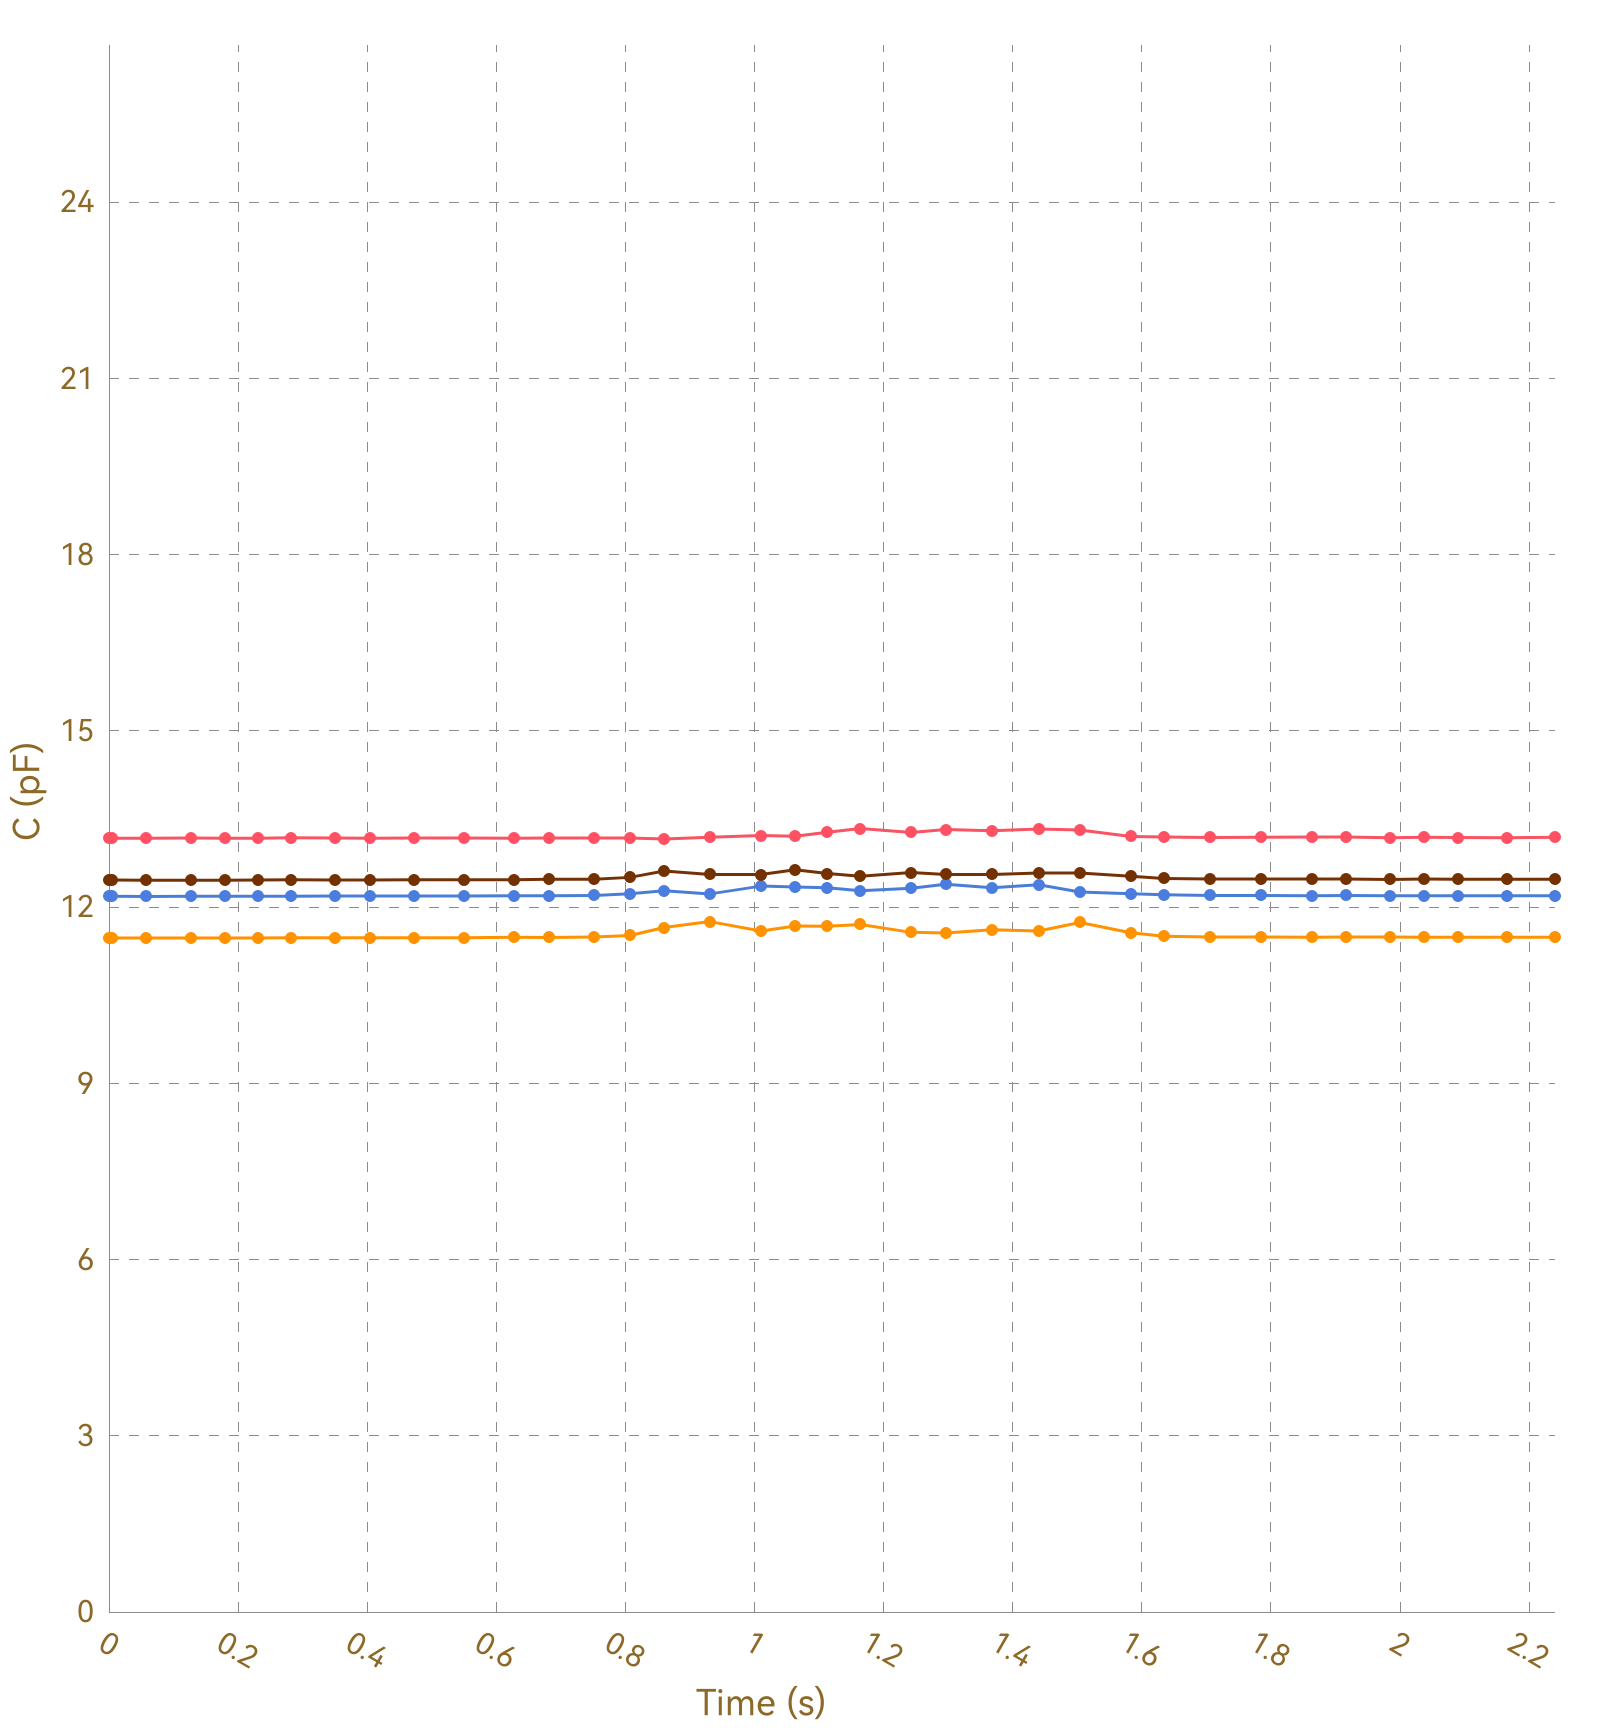

Values plotted in this chart, from the file beside it:
, Ch1, , Ch2, , Ch3, , Ch4, , Ch5, , Ch6, , Ch7, , Ch8, 
Time (s), C (pF), ΔC/C0 (%), C (pF), ΔC/C0 (%), C (pF), ΔC/C0 (%), C (pF), ΔC/C0 (%), C (pF), ΔC/C0 (%), C (pF), ΔC/C0 (%), C (pF), ΔC/C0 (%), C (pF), ΔC/C0 (%)
0.006, 13.18, 0.0000, 11.48, 0.0000, 12.19, 0.0000, 12.46, 0.0000, OL, OL, OL, OL, OL, OL, 0.0000, 0.0000
0.012, 13.18, 0.0000, 11.47, 0.0000, 12.19, 0.0000, 12.46, 0.0000, OL, OL, OL, OL, OL, OL, 0.0000, 0.0000
0.017, 13.17, 0.0000, 11.47, 0.0000, 12.19, 0.0000, 12.46, 0.0000, OL, OL, OL, OL, OL, OL, 0.0000, 0.0000
0.045, 13.18, 0.0000, 11.47, 0.0000, 12.19, 0.0000, 12.46, 0.0000, OL, OL, OL, OL, OL, OL, 0.0000, 0.0000
0.049, 13.18, 0.0000, 11.48, 0.0000, 12.19, 0.0000, 12.46, 0.0000, OL, OL, OL, OL, OL, OL, 0.0000, 0.0000
0.051, 13.18, 0.0000, 11.47, 0.0000, 12.18, 0.0000, 12.46, 0.0000, OL, OL, OL, OL, OL, OL, 0.0000, 0.0000
0.054, 13.18, 0.0000, 11.48, 0.0000, 12.19, 0.0000, 12.46, 0.0000, OL, OL, OL, OL, OL, OL, 0.0000, 0.0000
0.057, 13.17, 0.0000, 11.48, 0.0000, 12.19, 0.0000, 12.46, 0.0000, OL, OL, OL, OL, OL, OL, 0.0000, 0.0000
0.088, 13.17, 0.0000, 11.47, 0.0000, 12.19, 0.0000, 12.46, 0.0000, OL, OL, OL, OL, OL, OL, 0.0000, 0.0000
0.091, 13.18, 0.0000, 11.47, 0.0000, 12.19, 0.0000, 12.46, 0.0000, OL, OL, OL, OL, OL, OL, 0.0000, 0.0000
0.094, 13.17, 0.0000, 11.48, 0.0000, 12.18, 0.0000, 12.46, 0.0000, OL, OL, OL, OL, OL, OL, 0.0000, 0.0000
0.096, 13.17, 0.0000, 11.47, 0.0000, 12.18, 0.0000, 12.46, 0.0000, OL, OL, OL, OL, OL, OL, 0.0000, 0.0000
0.127, 13.17, 0.0000, 11.48, 0.0000, 12.18, 0.0000, 12.46, 0.0000, OL, OL, OL, OL, OL, OL, 0.0000, 0.0000
0.130, 13.18, 0.0000, 11.47, 0.0000, 12.19, 0.0000, 12.46, 0.0000, OL, OL, OL, OL, OL, OL, 0.0000, 0.0000
0.133, 13.18, 0.0000, 11.47, 0.0000, 12.19, 0.0000, 12.46, 0.0000, OL, OL, OL, OL, OL, OL, 0.0000, 0.0000
0.143, 13.18, 0.0000, 11.47, 0.0000, 12.19, 0.0000, 12.46, 0.0000, OL, OL, OL, OL, OL, OL, 0.0000, 0.0000
0.173, 13.18, 0.0000, 11.47, 0.0000, 12.18, 0.0000, 12.46, 0.0000, OL, OL, OL, OL, OL, OL, 0.0000, 0.0000
0.176, 13.17, 0.0000, 11.48, 0.0000, 12.18, 0.0000, 12.46, 0.0000, OL, OL, OL, OL, OL, OL, 0.0000, 0.0000
0.179, 13.18, 0.0000, 11.48, 0.0000, 12.19, 0.0000, 12.46, 0.0000, OL, OL, OL, OL, OL, OL, 0.0000, 0.0000
0.204, 13.18, 0.0000, 11.48, 0.0000, 12.19, 0.0000, 12.46, 0.0000, OL, OL, OL, OL, OL, OL, 0.0000, 0.0000
0.206, 13.17, 0.0000, 11.48, 0.0000, 12.19, 0.0000, 12.46, 0.0000, OL, OL, OL, OL, OL, OL, 0.0000, 0.0000
0.231, 13.17, 0.0000, 11.47, 0.0000, 12.18, 0.0000, 12.46, 0.0000, OL, OL, OL, OL, OL, OL, 0.0000, 0.0000
0.234, 13.18, 0.0000, 11.48, 0.0000, 12.18, 0.0000, 12.46, 0.0000, OL, OL, OL, OL, OL, OL, 0.0000, 0.0000
0.253, 13.18, 0.0000, 11.48, 0.0000, 12.19, 0.0000, 12.46, 0.0000, OL, OL, OL, OL, OL, OL, 0.0000, 0.0000
0.255, 13.18, 0.0000, 11.47, 0.0000, 12.19, 0.0000, 12.46, 0.0000, OL, OL, OL, OL, OL, OL, 0.0000, 0.0000
0.263, 13.18, 0.0000, 11.47, 0.0000, 12.19, 0.0000, 12.46, 0.0000, OL, OL, OL, OL, OL, OL, 0.0000, 0.0000
0.265, 13.18, 0.0000, 11.48, 0.0000, 12.18, 0.0000, 12.46, 0.0000, OL, OL, OL, OL, OL, OL, 0.0000, 0.0000
0.268, 13.18, 0.0000, 11.47, 0.0000, 12.19, 0.0000, 12.46, 0.0000, OL, OL, OL, OL, OL, OL, 0.0000, 0.0000
0.279, 13.18, 0.0000, 11.47, 0.0000, 12.19, 0.0000, 12.46, 0.0000, OL, OL, OL, OL, OL, OL, 0.0000, 0.0000
0.282, 13.17, 0.0000, 11.48, 0.0000, 12.19, 0.0000, 12.46, 0.0000, OL, OL, OL, OL, OL, OL, 0.0000, 0.0000
0.311, 13.17, 0.0000, 11.48, 0.0000, 12.18, 0.0000, 12.46, 0.0000, OL, OL, OL, OL, OL, OL, 0.0000, 0.0000
0.315, 13.18, 0.0000, 11.48, 0.0000, 12.19, 0.0000, 12.46, 0.0000, OL, OL, OL, OL, OL, OL, 0.0000, 0.0000
0.317, 13.17, 0.0000, 11.48, 0.0000, 12.19, 0.0000, 12.46, 0.0000, OL, OL, OL, OL, OL, OL, 0.0000, 0.0000
0.320, 13.17, 0.0000, 11.48, 0.0000, 12.19, 0.0000, 12.46, 0.0000, OL, OL, OL, OL, OL, OL, 0.0000, 0.0000
0.350, 13.18, 0.0000, 11.48, 0.0000, 12.19, 0.0000, 12.47, 0.0000, OL, OL, OL, OL, OL, OL, 0.0000, 0.0000
0.354, 13.18, 0.0000, 11.47, 0.0000, 12.19, 0.0000, 12.46, 0.0000, OL, OL, OL, OL, OL, OL, 0.0000, 0.0000
0.356, 13.18, 0.0000, 11.48, 0.0000, 12.19, 0.0000, 12.46, 0.0000, OL, OL, OL, OL, OL, OL, 0.0000, 0.0000
0.359, 13.18, 0.0000, 11.48, 0.0000, 12.19, 0.0000, 12.46, 0.0000, OL, OL, OL, OL, OL, OL, 0.0000, 0.0000
0.389, 13.17, 0.0000, 11.48, 0.0000, 12.19, 0.0000, 12.46, 0.0000, OL, OL, OL, OL, OL, OL, 0.0000, 0.0000
0.392, 13.18, 0.0000, 11.48, 0.0000, 12.19, 0.0000, 12.47, 0.0000, OL, OL, OL, OL, OL, OL, 0.0000, 0.0000
0.396, 13.17, 0.0000, 11.48, 0.0000, 12.19, 0.0000, 12.47, 0.0000, OL, OL, OL, OL, OL, OL, 0.0000, 0.0000
0.404, 13.18, 0.0000, 11.48, 0.0000, 12.19, 0.0000, 12.46, 0.0000, OL, OL, OL, OL, OL, OL, 0.0000, 0.0000
0.433, 13.18, 0.0000, 11.48, 0.0000, 12.19, 0.0000, 12.46, 0.0000, OL, OL, OL, OL, OL, OL, 0.0000, 0.0000
0.436, 13.18, 0.0000, 11.48, 0.0000, 12.19, 0.0000, 12.46, 0.0000, OL, OL, OL, OL, OL, OL, 0.0000, 0.0000
0.439, 13.18, 0.0000, 11.48, 0.0000, 12.19, 0.0000, 12.46, 0.0000, OL, OL, OL, OL, OL, OL, 0.0000, 0.0000
0.441, 13.18, 0.0000, 11.48, 0.0000, 12.18, 0.0000, 12.46, 0.0000, OL, OL, OL, OL, OL, OL, 0.0000, 0.0000
0.472, 13.17, 0.0000, 11.48, 0.0000, 12.19, 0.0000, 12.46, 0.0000, OL, OL, OL, OL, OL, OL, 0.0000, 0.0000
0.476, 13.17, 0.0000, 11.48, 0.0000, 12.19, 0.0000, 12.46, 0.0000, OL, OL, OL, OL, OL, OL, 0.0000, 0.0000
0.479, 13.18, 0.0000, 11.48, 0.0000, 12.19, 0.0000, 12.46, 0.0000, OL, OL, OL, OL, OL, OL, 0.0000, 0.0000
0.492, 13.18, 0.0000, 11.48, 0.0000, 12.19, 0.0000, 12.46, 0.0000, OL, OL, OL, OL, OL, OL, 0.0000, 0.0000
0.495, 13.18, 0.0000, 11.48, 0.0000, 12.19, 0.0000, 12.46, 0.0000, OL, OL, OL, OL, OL, OL, 0.0000, 0.0000
0.509, 13.18, 0.0000, 11.48, 0.0000, 12.19, 0.0000, 12.46, 0.0000, OL, OL, OL, OL, OL, OL, 0.0000, 0.0000
0.512, 13.18, 0.0000, 11.48, 0.0000, 12.19, 0.0000, 12.46, 0.0000, OL, OL, OL, OL, OL, OL, 0.0000, 0.0000
0.521, 13.18, 0.0000, 11.48, 0.0000, 12.19, 0.0000, 12.46, 0.0000, OL, OL, OL, OL, OL, OL, 0.0000, 0.0000
0.550, 13.18, 0.0000, 11.48, 0.0000, 12.19, 0.0000, 12.47, 0.0000, OL, OL, OL, OL, OL, OL, 0.0000, 0.0000
0.554, 13.18, 0.0000, 11.48, 0.0000, 12.19, 0.0000, 12.46, 0.0000, OL, OL, OL, OL, OL, OL, 0.0000, 0.0000
0.556, 13.18, 0.0000, 11.48, 0.0000, 12.19, 0.0000, 12.46, 0.0000, OL, OL, OL, OL, OL, OL, 0.0000, 0.0000
0.560, 13.18, 0.0000, 11.48, 0.0000, 12.19, 0.0000, 12.46, 0.0000, OL, OL, OL, OL, OL, OL, 0.0000, 0.0000
0.589, 13.18, 0.0000, 11.48, 0.0000, 12.19, 0.0000, 12.46, 0.0000, OL, OL, OL, OL, OL, OL, 0.0000, 0.0000
... 179 more rows
